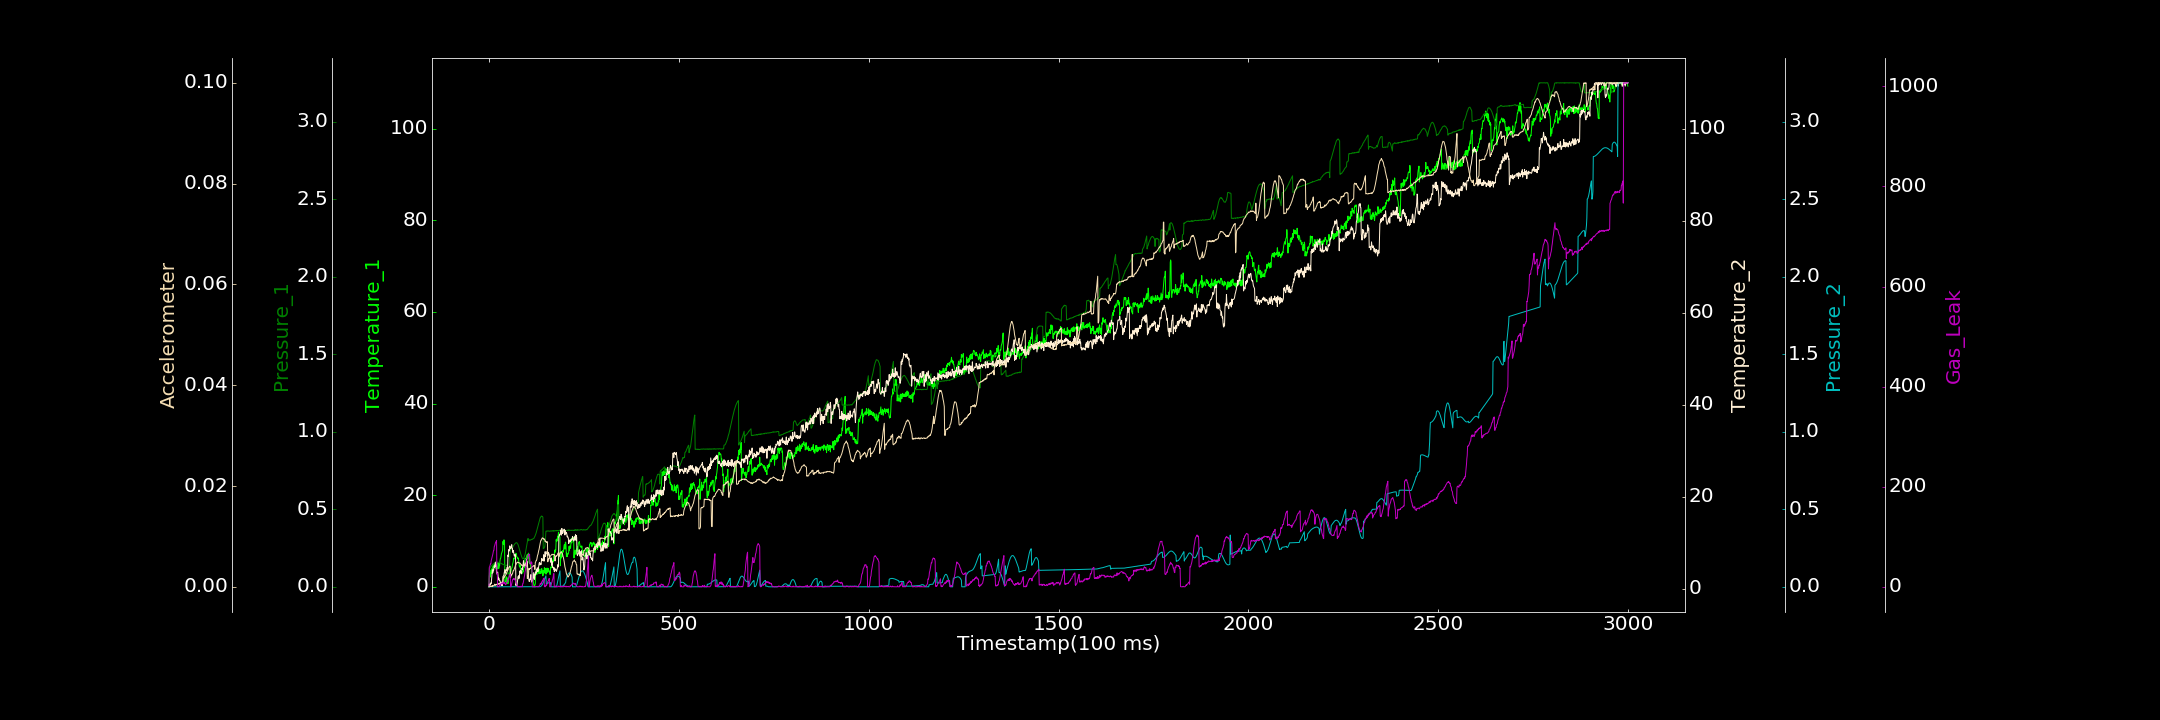

Values plotted in this chart, from the file beside it:
0.000000000, 0.109286538, 0.000056575, 0.431231921, 0.000000000, 0.000000000, 1.959080528
1, 2.304, 0.1176, 1.059, 0.000000000, 0.000000000, 39.14
2, 3.034, 0.1192, 0.8022, 0.000000000, 0.00008102, 40.2
3, 3.031, 0.1207, 0.8008, 0.000007950, 0.00004921, 42.76
4, 2.129, 0.1236, 0.8448, 0.0002339, 0.0001325, 45.95
5, 3.43, 0.1306, 1.276, 0.000000000, 0.00004249, 45.75
6, 3.704, 0.1314, 1.173, 0.00002051, 0.0001236, 52.33
7, 2.874, 0.1372, 2.214, 0.000000000, 0.0001327, 55.4
8, 3.971, 0.1374, 2.998, 0.00007079, 0.000044, 58.03
9, 3.764, 0.1408, 4.021, 0.00004298, 0.0002368, 62.34
10, 4.371, 0.1427, 3.45, 0.000204, 0.000117, 64.34
11, 4.213, 0.1463, 4.268, 0.000000000, 0.0002254, 68.94
12, 4.797, 0.1453, 3.882, 0.000000000, 0.0002086, 72.27
13, 4.616, 0.1502, 4.507, 0.00003012, 0.0002222, 72.77
14, 4.379, 0.1514, 4.962, 0.000000000, 0.00033, 80.26
15, 4.798, 0.1525, 4.646, 0.000000000, 0.0005303, 81.79
16, 5.052, 0.1553, 5.212, 0.000000000, 0.0003491, 85.03
17, 4.436, 0.155, 5.802, 0.00003639, 0.0002858, 87.65
18, 5.185, 0.1563, 4.819, 0.000000000, 0.0004729, 89.45
19, 3.921, 0.1594, 5.235, 0.000000000, 0.0004009, 90.4
20, 4.551, 0.1599, 3.37, 0.000000000, 0.0004393, 92.33
21, 4.164, 0.1597, 3.206, 0.000000000, 0.0003822, 25.71
22, 4.221, 0.1596, 3.463, 0.000000000, 0.0006279, 26.22
23, 3.886, 0.1584, 3.649, 0.000008275, 0.000555, 0.000000000
24, 5.264, 0.1588, 2.68, 0.00008564, 0.0005275, 0.000000000
25, 4.957, 0.1565, 1.981, 0.00007329, 0.0005165, 0.501
26, 4.024, 0.1572, 2.331, 0.000000000, 0.0006588, 0.4055
27, 5.156, 0.1553, 1.809, 0.0001328, 0.0005204, 0.3348
28, 4.58, 0.1553, 1.86, 0.000000000, 0.0006413, 3.158
29, 5.627, 0.1527, 1.751, 0.000000000, 0.0005926, 2.173
30, 6.178, 0.1537, 1.129, 0.000000000, 0.00053, 4.708
31, 6.253, 0.153, 1.385, 0.00001795, 0.000556, 4.905
32, 6.789, 0.149, 1.472, 0.00009936, 0.0006987, 6.186
33, 7.308, 0.1512, 0.7024, 0.000000000, 0.0006436, 7.674
34, 7.453, 0.1481, 1.277, 0.000000000, 0.0006912, 6.56
35, 7.756, 0.1472, 0.6796, 0.000000000, 0.0008961, 7.092
36, 7.951, 0.1466, 1.289, 0.000000000, 0.0008041, 5.76
37, 9.903, 0.1427, 2.705, 0.00002819, 0.00087, 7.99
38, 9.237, 0.1444, 2.771, 0.000002152, 0.001913, 9.896
39, 10.23, 0.1435, 2.778, 0.0001688, 0.001773, 8.291
40, 9.266, 0.1409, 3.398, 0.00006852, 0.001976, 6.454
41, 10.19, 0.1371, 3.762, 0.0000678, 0.001951, 9.117
42, 1.023, 0.1383, 4.203, 0.00009212, 0.002123, 7.574
43, 1.037, 0.1395, 3.379, 0.0001051, 0.002233, 5.086
44, 1.1, 0.1391, 3.813, 0.0001518, 0.00234, 4.029
45, 1.242, 0.1366, 4.111, 0.000000000, 0.002424, 4.993
46, 2.184, 0.1377, 4.023, 0.000000000, 0.002584, 8.081
47, 0.7155, 0.1415, 4.145, 0.000000000, 0.00294, 8.24
48, 1.972, 0.1399, 4.659, 0.0001576, 0.002995, 10.36
49, 0.7383, 0.08261, 3.96, 0.00004224, 0.003393, 10.63
50, 0.6855, 0.08284, 7.33, 0.00003401, 0.003326, 15.27
51, 0.7922, 0.08297, 6.997, 0.000000000, 0.003612, 14.54
52, 1.939, 0.08823, 8.515, 0.000000000, 0.0038, 17.31
53, 2.244, 0.09059, 8.204, 0.000000000, 0.003854, 20.46
54, 3.189, 0.09682, 8.297, 0.000000000, 0.004014, 21.41
55, 2.6, 0.2122, 9.335, 0.000000000, 0.004104, 24.76
56, 2.959, 0.2238, 8.682, 0.000000000, 0.004081, 25.19
57, 3.013, 0.2468, 8.994, 0.0001124, 0.001845, 0.003646
58, 3.46, 0.2469, 9.019, 0.000000000, 0.002184, 0.000000000
59, 3.728, 0.2475, 9.084, 0.000000000, 0.002469, 3.337
60, 4.145, 0.2482, 9.59, 0.00005719, 0.002328, 5.98
... 2,939 more rows
